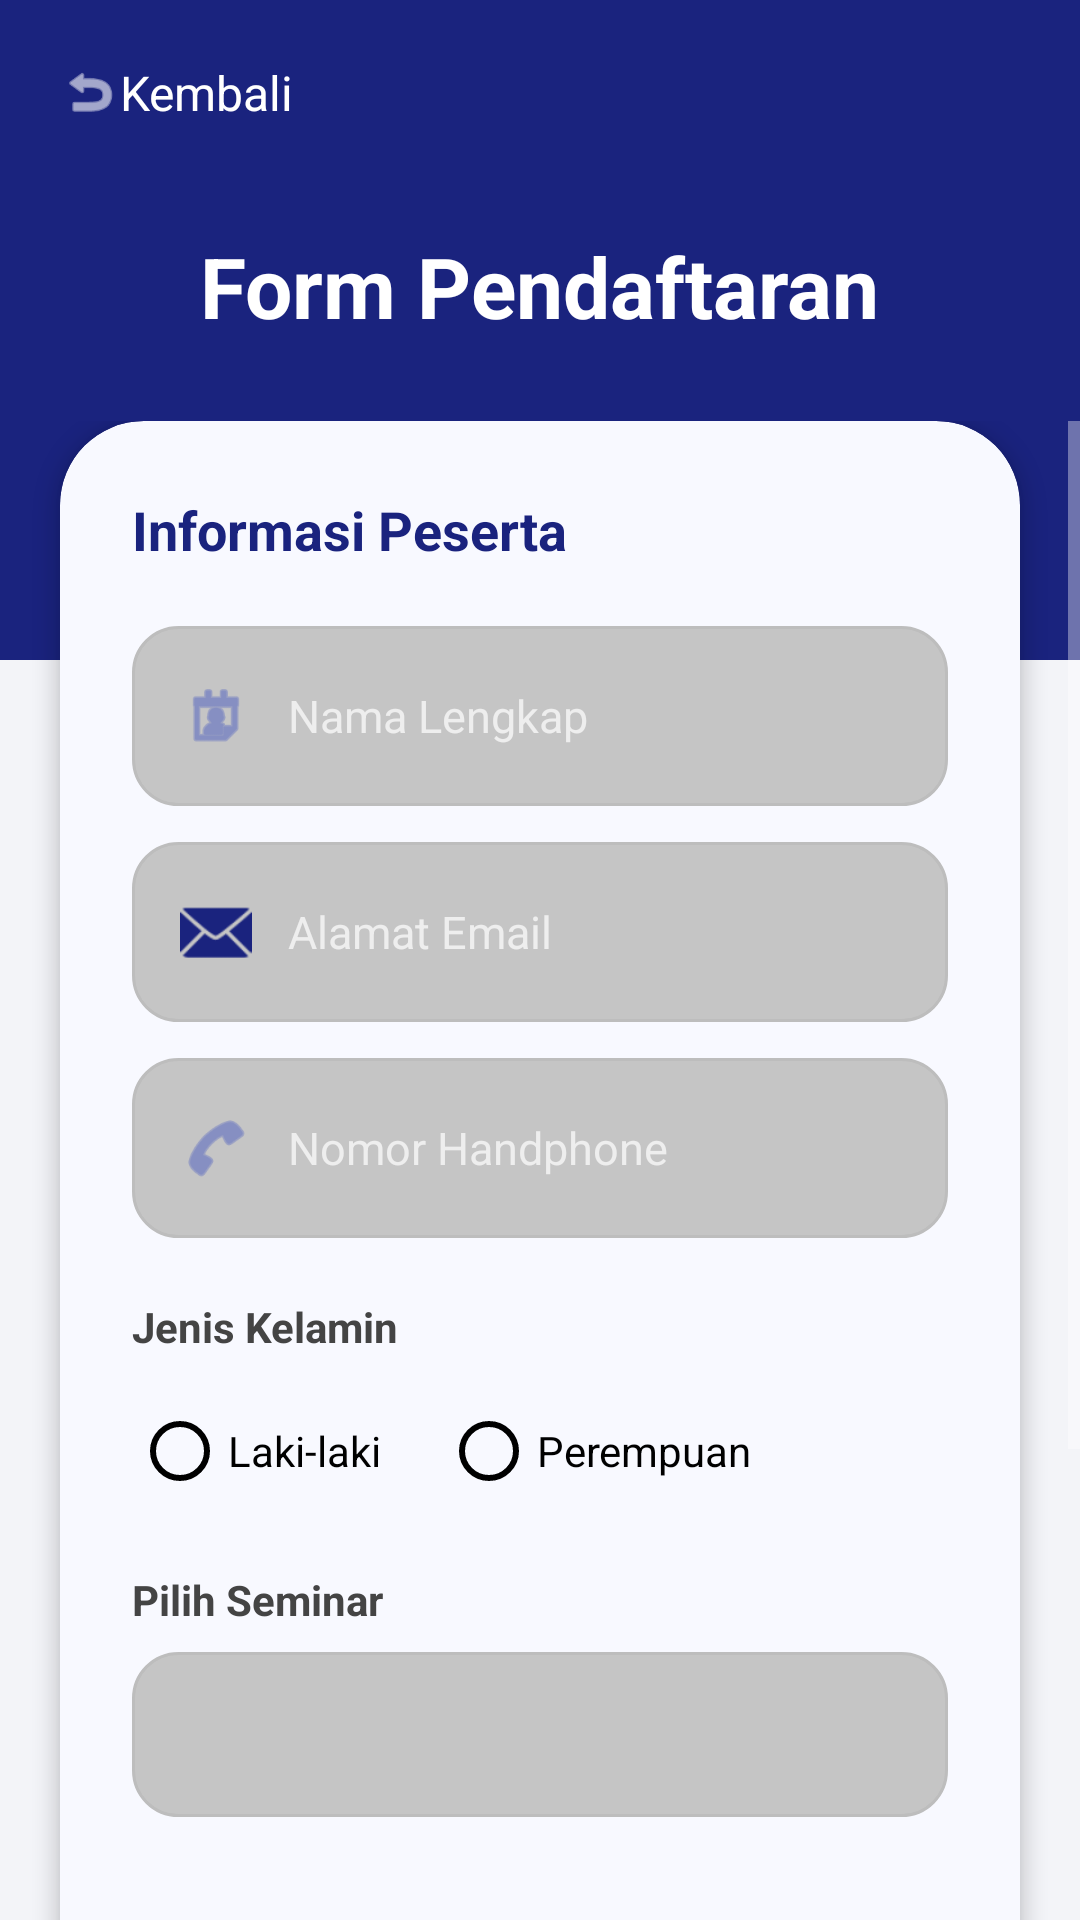

Android layout source for this screen:
<!-- AndroidManifest.xml: application theme Theme.AplikasiSeminar -->
<!-- res/layout/activity_register_seminar.xml -->
<?xml version="1.0" encoding="utf-8"?>
<RelativeLayout xmlns:android="http://schemas.android.com/apk/res/android"
    xmlns:app="http://schemas.android.com/apk/res-auto"
    android:layout_width="match_parent"
    android:layout_height="match_parent"
    android:background="#F3F4F8">

    <LinearLayout
        android:id="@+id/headerLayout"
        android:layout_width="match_parent"
        android:layout_height="220dp"
        android:background="#1A237E"
        android:orientation="vertical"
        android:padding="20dp">

        <LinearLayout
            android:id="@+id/btnKembali"
            android:layout_width="wrap_content"
            android:layout_height="wrap_content"
            android:gravity="center_vertical"
            android:orientation="horizontal"
            android:clickable="true"
            android:focusable="true">

            <ImageView
                android:layout_width="20dp"
                android:layout_height="20dp"
                android:src="@android:drawable/ic_menu_revert"
                app:tint="#FFFFFF" />

            <TextView
                android:layout_width="wrap_content"
                android:layout_height="wrap_content"
                android:text="Kembali"
                android:textColor="#FFFFFF"
                android:textSize="16sp" />
        </LinearLayout>

        <TextView
            android:layout_width="wrap_content"
            android:layout_height="wrap_content"
            android:layout_gravity="center_horizontal"
            android:layout_marginTop="35dp"
            android:text="Form Pendaftaran"
            android:textColor="#FFFFFF"
            android:textSize="28sp"
            android:textStyle="bold" />
    </LinearLayout>

    <ScrollView
        android:layout_width="match_parent"
        android:layout_height="match_parent"
        android:layout_below="@id/headerLayout"
        android:layout_marginTop="-80dp"
        android:clipToPadding="false"
        android:paddingBottom="24dp">

        <com.google.android.material.card.MaterialCardView
            android:layout_width="match_parent"
            android:layout_height="wrap_content"
            android:layout_marginHorizontal="20dp"
            android:layout_marginBottom="20dp"
            app:cardBackgroundColor="#F8F9FF"
            app:cardCornerRadius="28dp"
            app:cardElevation="4dp"
            app:strokeWidth="0dp">

            <LinearLayout
                android:layout_width="match_parent"
                android:layout_height="wrap_content"
                android:orientation="vertical"
                android:padding="24dp">

                <TextView
                    android:layout_width="wrap_content"
                    android:layout_height="wrap_content"
                    android:text="Informasi Peserta"
                    android:textColor="#1A237E"
                    android:textSize="18sp"
                    android:textStyle="bold" />

                <LinearLayout
                    android:layout_width="match_parent"
                    android:layout_height="60dp"
                    android:layout_marginTop="20dp"
                    android:background="@drawable/bg_input_rounded"
                    android:gravity="center_vertical"
                    android:paddingHorizontal="16dp">

                    <ImageView
                        android:layout_width="24dp"
                        android:layout_height="24dp"
                        android:src="@android:drawable/ic_menu_my_calendar"
                        app:tint="#5C6BC0" />

                    <EditText
                        android:id="@+id/etNama"
                        android:layout_width="match_parent"
                        android:layout_height="wrap_content"
                        android:layout_marginStart="12dp"
                        android:background="@android:color/transparent"
                        android:hint="Nama Lengkap"
                        android:textSize="15sp" />
                </LinearLayout>

                <LinearLayout
                    android:layout_width="match_parent"
                    android:layout_height="60dp"
                    android:layout_marginTop="12dp"
                    android:background="@drawable/bg_input_rounded"
                    android:gravity="center_vertical"
                    android:paddingHorizontal="16dp">

                    <ImageView
                        android:layout_width="24dp"
                        android:layout_height="24dp"
                        android:src="@android:drawable/ic_dialog_email"
                        app:tint="#1A237E" />

                    <EditText
                        android:id="@+id/etEmail"
                        android:layout_width="match_parent"
                        android:layout_height="wrap_content"
                        android:layout_marginStart="12dp"
                        android:background="@android:color/transparent"
                        android:hint="Alamat Email"
                        android:textSize="15sp"/>
                </LinearLayout>

                <LinearLayout
                    android:layout_width="match_parent"
                    android:layout_height="60dp"
                    android:layout_marginTop="12dp"
                    android:background="@drawable/bg_input_rounded"
                    android:gravity="center_vertical"
                    android:paddingHorizontal="16dp">

                    <ImageView
                        android:layout_width="24dp"
                        android:layout_height="24dp"
                        android:src="@android:drawable/ic_menu_call"
                        app:tint="#5C6BC0" />

                    <EditText
                        android:id="@+id/etNoHp"
                        android:layout_width="match_parent"
                        android:layout_height="wrap_content"
                        android:layout_marginStart="12dp"
                        android:background="@android:color/transparent"
                        android:hint="Nomor Handphone"
                        android:textSize="15sp"/>
                </LinearLayout>

                <TextView
                    android:layout_width="wrap_content"
                    android:layout_height="wrap_content"
                    android:layout_marginTop="20dp"
                    android:text="Jenis Kelamin"
                    android:textColor="#444444"
                    android:textStyle="bold" />

                <RadioGroup
                    android:id="@+id/rgGender"
                    android:layout_width="match_parent"
                    android:layout_height="wrap_content"
                    android:layout_marginTop="8dp"
                    android:orientation="horizontal">

                    <RadioButton
                        android:text="Laki-laki"
                        android:textColor="#000000"
                        android:buttonTint="#000000"
                        android:layout_width="wrap_content"
                        android:layout_height="wrap_content"/>

                    <RadioButton
                        android:text="Perempuan"
                        android:textColor="#000000"
                        android:buttonTint="#000000"
                        android:layout_marginStart="20dp"
                        android:layout_width="wrap_content"
                        android:layout_height="wrap_content"/>
                </RadioGroup>

                <TextView
                    android:layout_width="wrap_content"
                    android:layout_height="wrap_content"
                    android:layout_marginTop="16dp"
                    android:text="Pilih Seminar"
                    android:textColor="#444444"
                    android:textStyle="bold" />

                <Spinner
                    android:id="@+id/spSeminar"
                    android:layout_width="match_parent"
                    android:layout_height="55dp"
                    android:layout_marginTop="8dp"
                    android:background="@drawable/bg_input_rounded"
                    android:paddingHorizontal="12dp" />

                <CheckBox
                    android:id="@+id/cbPersetujuan"
                    android:layout_width="wrap_content"
                    android:layout_height="wrap_content"
                    android:layout_marginTop="20dp"
                    android:text="Saya menyetujui data yang diinput benar"
                    android:textSize="13sp"
                    android:textColor="#000000"
                    android:buttonTint="#1A237E"/>

                <Button
                    android:id="@+id/btnDaftar"
                    android:layout_width="match_parent"
                    android:layout_height="56dp"
                    android:layout_marginTop="24dp"
                    android:backgroundTint="#1A237E"
                    android:text="DAFTAR SEKARANG"
                    android:textColor="#FFFFFF"
                    app:cornerRadius="14dp" />

                <TextView
                    android:layout_width="wrap_content"
                    android:layout_height="wrap_content"
                    android:layout_gravity="center"
                    android:layout_marginTop="24dp"
                    android:layout_marginBottom="16dp"
                    android:text="© 2026 Seminar App"
                    android:textSize="12sp"
                    android:textColor="#BDBDBD" />

            </LinearLayout>
        </com.google.android.material.card.MaterialCardView>
    </ScrollView>
</RelativeLayout>
<!-- resources referenced by this layout -->
<resources>
  <!-- drawable bg_input_rounded (drawable) -->
  <?xml version="1.0" encoding="utf-8"?>
  <shape xmlns:android="http://schemas.android.com/apk/res/android">
      <solid android:color="#C5C5C5" />
      <corners android:radius="15dp" />
      <stroke
          android:width="1dp"
          android:color="#BDBDBD" />
  </shape>
  <style name="Theme.AplikasiSeminar" parent="Theme.MaterialComponents.NoActionBar">
          <item name="colorPrimary">#1A237E</item>
          <item name="colorPrimaryVariant">#1A237E</item>
          <item name="colorOnPrimary">@color/white</item>
  
          <item name="colorSecondary">#BBDEFB</item>
          <item name="colorSecondaryVariant">#1A237E</item>
          <item name="colorOnSecondary">@color/black</item>
  
          <item name="android:statusBarColor">#1A237E</item>
  
  
          <item name="android:windowLightStatusBar">false</item>
      </style>
  <!-- not gathered from this repository: default colours our renderer supplied (Android Studio template values) -->
  <color name="black">#FF000000</color>
  <color name="white">#FFFFFFFF</color>
</resources>
